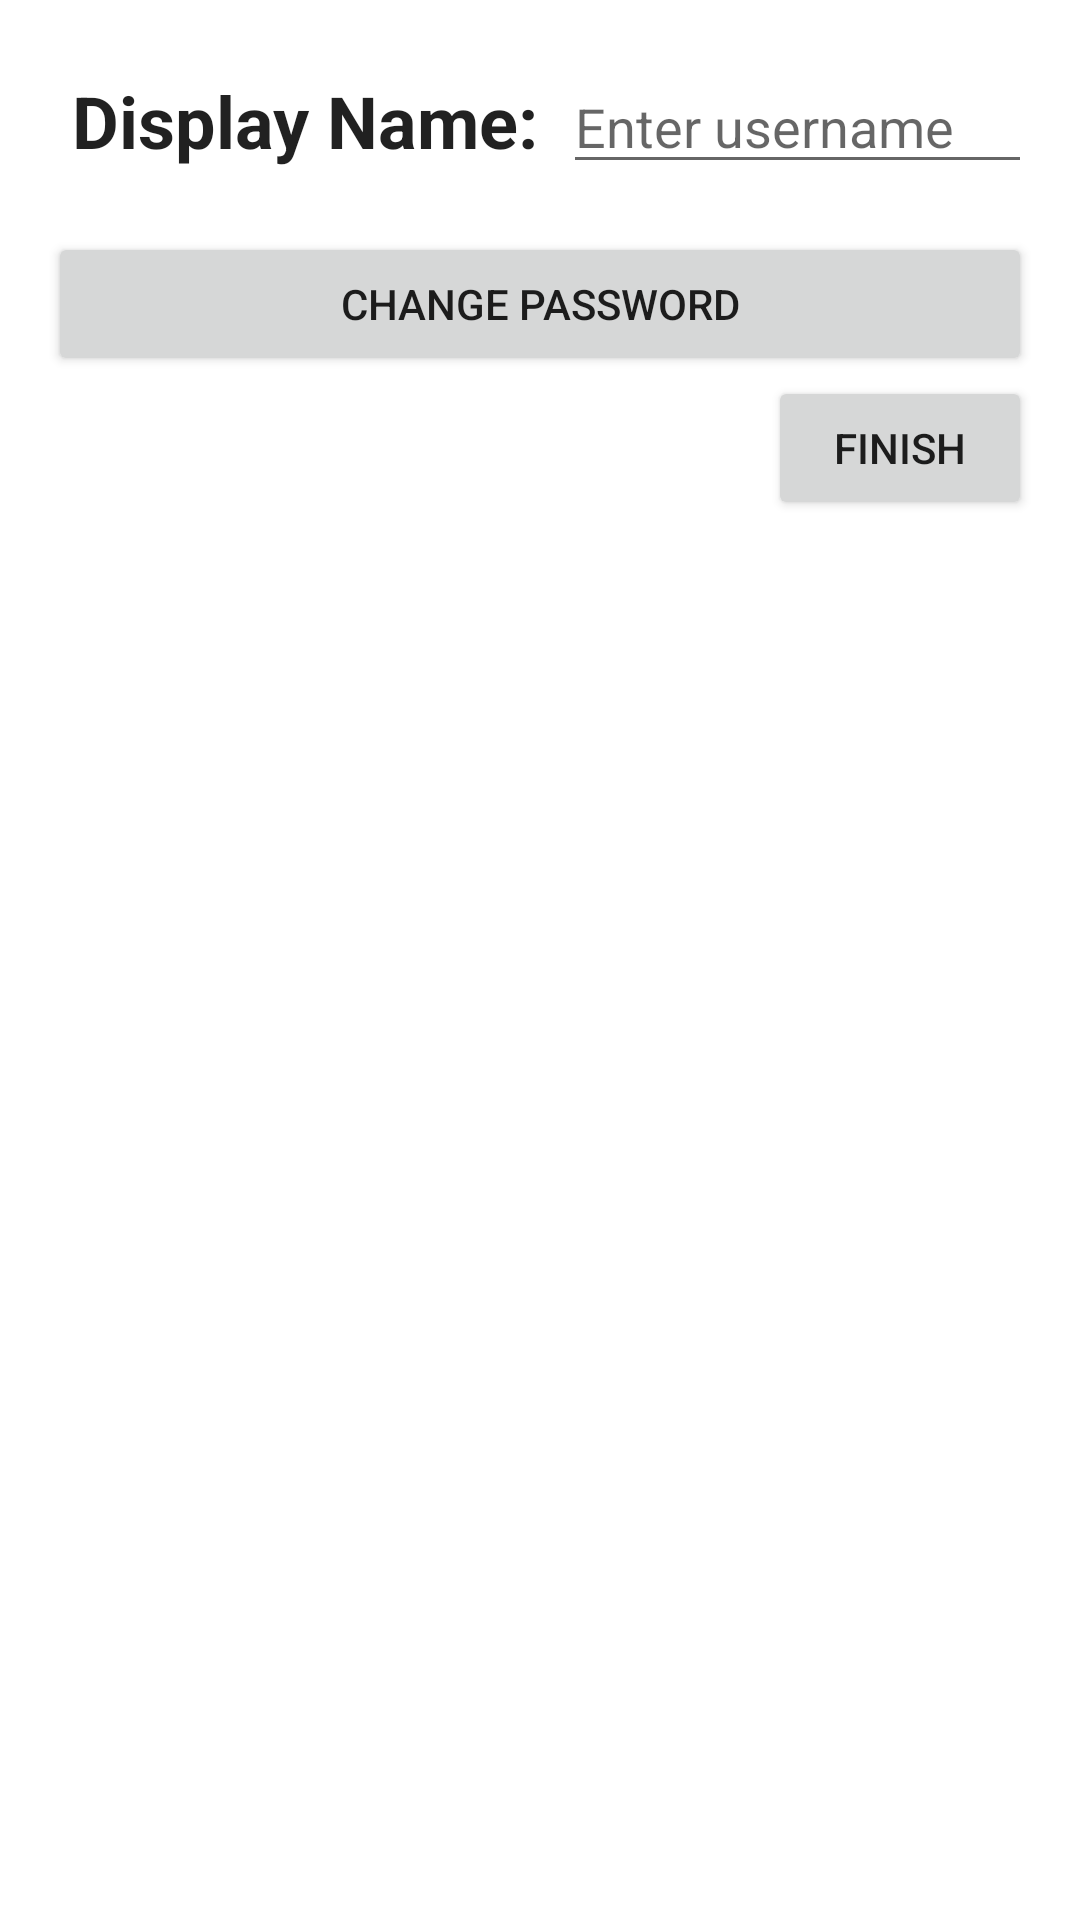

Reconstruct the res/layout file that produces this screen, plus the resources it refers to.
<!-- AndroidManifest.xml: application theme Theme.MagicCode -->
<!-- res/layout/profile_settings.xml -->
<?xml version="1.0" encoding="utf-8"?>
<androidx.constraintlayout.widget.ConstraintLayout xmlns:android="http://schemas.android.com/apk/res/android"
    android:layout_width="match_parent"
    android:layout_height="match_parent"
    xmlns:app="http://schemas.android.com/apk/res-auto"
    android:padding="16dp">

    <TextView
        android:id="@+id/textViewUsernameLabel"
        android:layout_width="wrap_content"
        android:layout_height="wrap_content"
        android:layout_marginStart="8dp"
        android:layout_marginTop="8dp"
        android:text="Display Name:"
        android:textColor="?android:textColorPrimary"
        android:textSize="24sp"
        android:textStyle="bold"
        app:layout_constraintStart_toStartOf="parent"
        app:layout_constraintTop_toTopOf="parent" />

    <EditText
        android:id="@+id/editTextUsername"
        android:layout_width="0dp"
        android:layout_height="wrap_content"
        android:layout_marginStart="8dp"
        android:layout_marginTop="4dp"
        android:hint="Enter username"
        android:inputType="text"
        app:layout_constraintEnd_toEndOf="parent"
        app:layout_constraintStart_toEndOf="@+id/textViewUsernameLabel"
        app:layout_constraintTop_toTopOf="parent" />

    <Button
        android:id="@+id/buttonChangePassword"
        android:layout_width="0dp"
        android:layout_height="wrap_content"
        android:layout_marginTop="16dp"
        android:text="Change Password"
        app:layout_constraintEnd_toEndOf="parent"
        app:layout_constraintStart_toStartOf="parent"
        app:layout_constraintTop_toBottomOf="@+id/editTextUsername" />

    <Button
        android:id="@+id/buttonFinish"
        android:layout_width="wrap_content"
        android:layout_height="wrap_content"
        android:text="Finish"
        app:layout_constraintEnd_toEndOf="parent"
        app:layout_constraintTop_toBottomOf="@+id/buttonChangePassword" />

</androidx.constraintlayout.widget.ConstraintLayout>
<!-- resources referenced by this layout -->
<resources>
  <style name="Theme.MagicCode" parent="Theme.MaterialComponents.DayNight.DarkActionBar">
          
          <item name="colorPrimary">@color/purple_500</item>
          <item name="colorPrimaryVariant">@color/purple_700</item>
          <item name="colorOnPrimary">@color/white</item>
          
          <item name="colorSecondary">@color/teal_200</item>
          <item name="colorSecondaryVariant">@color/teal_700</item>
          <item name="colorOnSecondary">@color/black</item>
          <item name="primaryRvColor">@color/white</item>
          
          <item name="android:navigationBarColor">#f6f6f6</item>
          <item name="android:statusBarColor">?attr/colorPrimaryVariant</item>
          <item name="colorPrimaryContainer">@color/white</item>
          <item name="colorSecondaryContainer">@color/white</item>
          <item name="primaryBackgroundColor">@color/white</item>
          <item name="invertedThemeColor">@color/black</item>
          
          <item name="primaryNoteViewColor">@color/material_dynamic_neutral80</item>
          <item name="overlapAnchor">false</item>
          <item name="editTextBackground">@drawable/edit_text_bg</item>
          <item name="android:actionOverflowButtonStyle">@style/MyOverflowButtonStyle</item>
      </style>
  <color name="purple_500">#FF6200EE</color>
  <color name="purple_700">#FF3700B3</color>
  <color name="white">#FFFFFFFF</color>
  <color name="teal_200">#FF03DAC5</color>
  <color name="teal_700">#FF018786</color>
  <color name="black">#FF000000</color>
  <!-- drawable edit_text_bg (drawable) -->
  <?xml version="1.0" encoding="utf-8"?>
  <layer-list xmlns:android="http://schemas.android.com/apk/res/android">
      <item android:top="-2dp" android:left="-2dp" android:right="-2dp">
          <shape>
              <solid android:color="?colorSecondaryContainer"/>
              <stroke android:color="?invertedThemeColor" android:width="2dp"/>
          </shape>
      </item>
  </layer-list>
  <style name="MyOverflowButtonStyle" parent="Widget.AppCompat.ActionButton.Overflow">
          <item name="android:tint">#FFFFFF</item>
      </style>
</resources>
